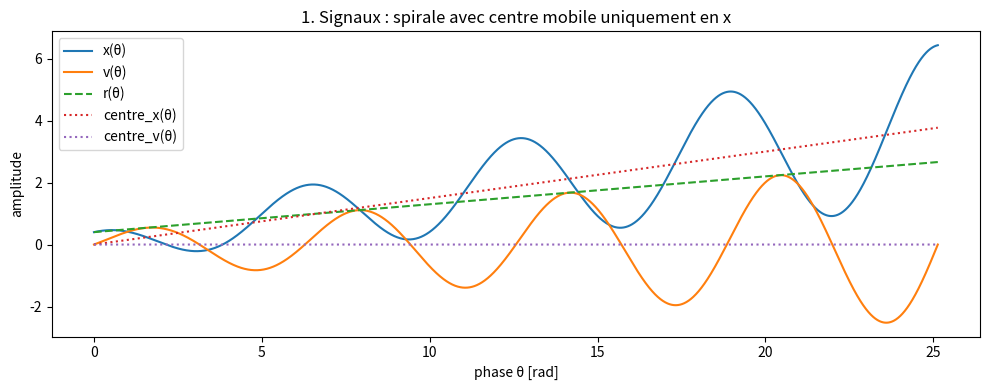
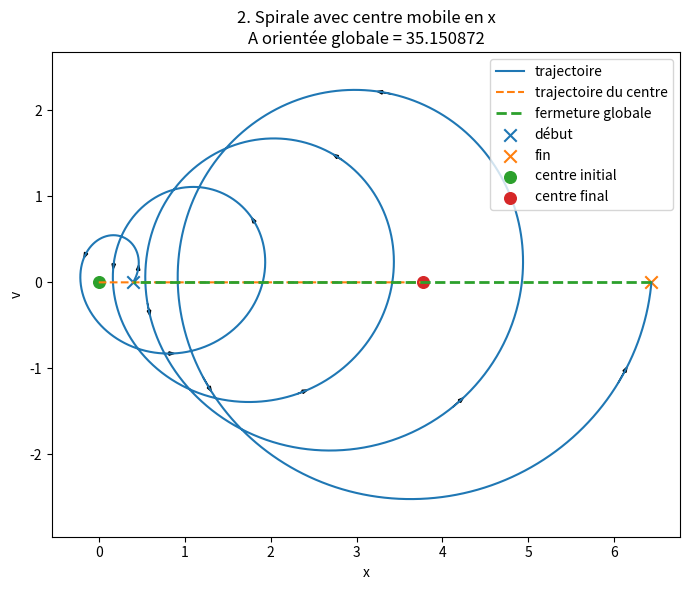
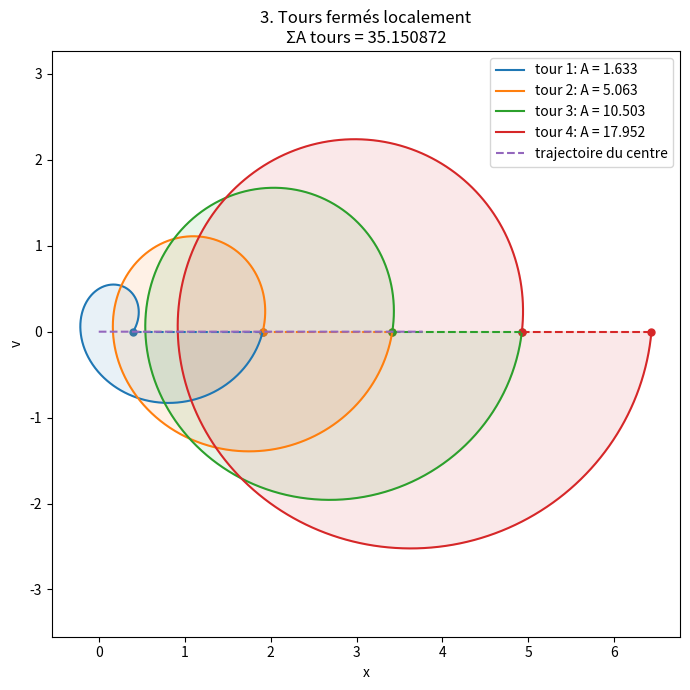
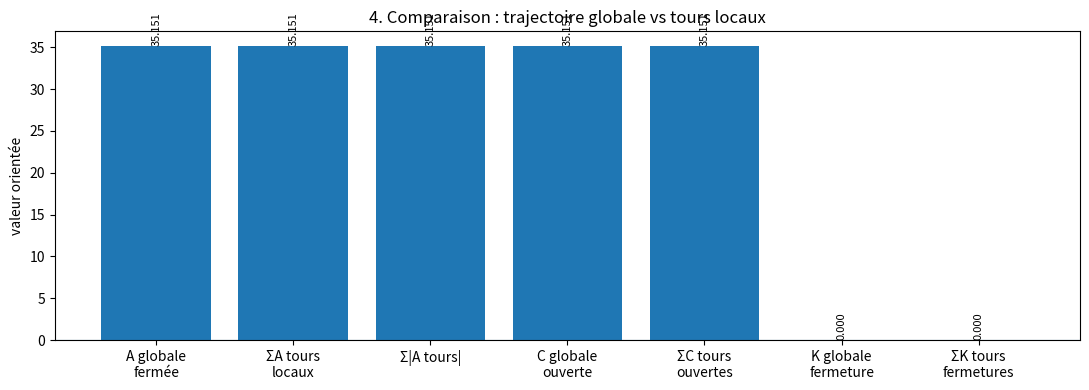
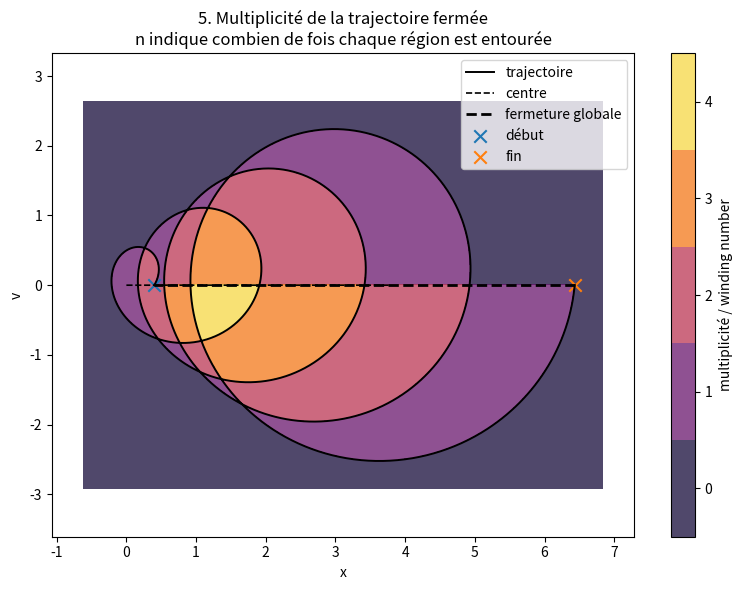

These figures' Python source, in order:
import numpy as np
import matplotlib.pyplot as plt
from matplotlib.ticker import FormatStrFormatter


# ============================================================
# 1. Fonctions d'aire et de multiplicité
# ============================================================

def shoelace_oriented(x, y):
    """
    Aire orientée fermée avec fermeture automatique.
    """
    if len(x) < 3:
        return np.nan

    return 0.5 * float(
        np.dot(x, np.roll(y, -1)) - np.dot(y, np.roll(x, -1))
    )


def shoelace_open_contribution(x, y):
    """
    Contribution orientée ouverte, sans fermeture.
    """
    if len(x) < 2:
        return np.nan

    return 0.5 * float(
        np.sum(x[:-1] * y[1:] - y[:-1] * x[1:])
    )


def closure_contribution(x_start, y_start, x_end, y_end):
    """
    Contribution orientée du segment de fermeture :
    point final -> point initial.
    """
    return 0.5 * float(
        x_end * y_start - y_end * x_start
    )


def winding_number_point(px, py, x, y):
    """
    Nombre d'enroulement de la courbe fermée autour du point (px, py).
    """
    dx = x - px
    dy = y - py

    dx_next = np.roll(dx, -1)
    dy_next = np.roll(dy, -1)

    cross = dx * dy_next - dy * dx_next
    dot = dx * dx_next + dy * dy_next

    angles = np.arctan2(cross, dot)

    return np.sum(angles) / (2 * np.pi)


# ============================================================
# 2. Paramètres de la spirale avec centre mobile en x
# ============================================================

N_cycles = 4
points_par_cycle = 800

r0 = 0.4
croissance = 0.09

centre_x0 = 0.0
centre_v0 = 0.0

# Déplacement du centre uniquement en x.
# Plus cette valeur est grande, plus le centre avance horizontalement.
vitesse_centre_x = 0.15
vitesse_centre_v = 0.00

theta_debut = 0.0
theta_fin = 2 * np.pi * N_cycles

N = N_cycles * points_par_cycle

theta = np.linspace(theta_debut, theta_fin, N + 1)

r = r0 + croissance * theta

centre_x = centre_x0 + vitesse_centre_x * theta
centre_v = centre_v0 + vitesse_centre_v * theta

x = centre_x + r * np.cos(theta)
v = centre_v + r * np.sin(theta)


# ============================================================
# 3. Fermeture globale de la trajectoire
# ============================================================

A_global_oriented = shoelace_oriented(x, v)
A_global_abs = abs(A_global_oriented)

C_global_open = shoelace_open_contribution(x, v)

K_global = closure_contribution(
    x_start=x[0],
    y_start=v[0],
    x_end=x[-1],
    y_end=v[-1]
)

verification = A_global_oriented - (C_global_open + K_global)


# ============================================================
# 4. Découpage par tours pour comparaison
# ============================================================

tours = []

for i in range(N_cycles):
    debut = i * points_par_cycle
    fin = (i + 1) * points_par_cycle + 1

    x_i = x[debut:fin]
    v_i = v[debut:fin]

    A_i = shoelace_oriented(x_i, v_i)
    C_i = shoelace_open_contribution(x_i, v_i)
    K_i = closure_contribution(
        x_start=x_i[0],
        y_start=v_i[0],
        x_end=x_i[-1],
        y_end=v_i[-1]
    )

    tours.append((x_i, v_i, A_i, C_i, K_i))


A_tours = np.array([item[2] for item in tours])
C_tours = np.array([item[3] for item in tours])
K_tours = np.array([item[4] for item in tours])

A_tours_sum = np.sum(A_tours)
A_tours_abs_sum = np.sum(np.abs(A_tours))

C_tours_sum = np.sum(C_tours)
K_tours_sum = np.sum(K_tours)


# ============================================================
# 5. Figure 1 : signaux x(theta), v(theta), r(theta), centre_x(theta)
# ============================================================

plt.figure(figsize=(10, 4))

plt.plot(theta, x, label="x(θ)")
plt.plot(theta, v, label="v(θ)")
plt.plot(theta, r, "--", label="r(θ)")
plt.plot(theta, centre_x, ":", label="centre_x(θ)")
plt.plot(theta, centre_v, ":", label="centre_v(θ)")

plt.xlabel("phase θ [rad]")
plt.ylabel("amplitude")
plt.title("1. Signaux : spirale avec centre mobile uniquement en x")
plt.legend()
plt.tight_layout()


# ============================================================
# 6. Figure 2 : trajectoire + fermeture globale
# ============================================================

plt.figure(figsize=(7, 6))

plt.plot(x, v, label="trajectoire")
plt.plot(centre_x, centre_v, "--", label="trajectoire du centre")

plt.plot(
    [x[-1], x[0]],
    [v[-1], v[0]],
    "--",
    linewidth=2,
    label="fermeture globale"
)

plt.scatter(x[0], v[0], marker="x", s=80, label="début")
plt.scatter(x[-1], v[-1], marker="x", s=80, label="fin")

plt.scatter(centre_x[0], centre_v[0], marker="o", s=70, label="centre initial")
plt.scatter(centre_x[-1], centre_v[-1], marker="o", s=70, label="centre final")

for k in np.linspace(50, len(x) - 60, 12, dtype=int):
    plt.arrow(
        x[k],
        v[k],
        x[k + 10] - x[k],
        v[k + 10] - v[k],
        head_width=0.04,
        length_includes_head=True
    )

plt.xlabel("x")
plt.ylabel("v")
plt.title(
    "2. Spirale avec centre mobile en x\n"
    f"A orientée globale = {A_global_oriented:.6f}"
)
plt.axis("equal")
plt.legend()
plt.tight_layout()


# ============================================================
# 7. Figure 3 : tours fermés localement
# ============================================================

plt.figure(figsize=(7, 7))

for i, (x_i, v_i, A_i, C_i, K_i) in enumerate(tours, start=1):
    line, = plt.plot(x_i, v_i, label=f"tour {i}: A = {A_i:.3f}")
    color = line.get_color()

    plt.plot(
        [x_i[-1], x_i[0]],
        [v_i[-1], v_i[0]],
        "--",
        color=color,
        linewidth=1.5
    )

    plt.fill(x_i, v_i, alpha=0.10, color=color)

    plt.scatter(x_i[0], v_i[0], s=25, color=color)
    plt.scatter(x_i[-1], v_i[-1], s=25, color=color)

plt.plot(centre_x, centre_v, "--", label="trajectoire du centre")

plt.xlabel("x")
plt.ylabel("v")
plt.title(
    "3. Tours fermés localement\n"
    f"ΣA tours = {A_tours_sum:.6f}"
)
plt.axis("equal")
plt.legend()
plt.tight_layout()


# ============================================================
# 8. Figure 4 : comparaison des aires et fermetures
# ============================================================

labels = [
    "A globale\nfermée",
    "ΣA tours\nlocaux",
    "Σ|A tours|",
    "C globale\nouverte",
    "ΣC tours\nouvertes",
    "K globale\nfermeture",
    "ΣK tours\nfermetures"
]

values = [
    A_global_oriented,
    A_tours_sum,
    A_tours_abs_sum,
    C_global_open,
    C_tours_sum,
    K_global,
    K_tours_sum
]

plt.figure(figsize=(11, 4))
bars = plt.bar(labels, values)
plt.axhline(0, linewidth=0.8)
plt.ylabel("valeur orientée")
plt.title("4. Comparaison : trajectoire globale vs tours locaux")

for bar in bars:
    h = bar.get_height()
    plt.text(
        bar.get_x() + bar.get_width() / 2,
        h,
        f"{h:.3f}",
        ha="center",
        va="bottom" if h >= 0 else "top",
        fontsize=8,
        rotation=90
    )

plt.tight_layout()


# ============================================================
# 9. Figure 5 : carte de multiplicité / winding number
# ============================================================

marge = 0.4
xmin, xmax = x.min() - marge, x.max() + marge
ymin, ymax = v.min() - marge, v.max() + marge

nx = 500
ny = 500

xg = np.linspace(xmin, xmax, nx)
yg = np.linspace(ymin, ymax, ny)

W = np.zeros((ny, nx))

for iy, yy in enumerate(yg):
    for ix, xx in enumerate(xg):
        W[iy, ix] = winding_number_point(xx, yy, x, v)

W_round = np.round(W)

plt.figure(figsize=(8, 6))

levels = np.arange(W_round.min() - 0.5, W_round.max() + 1.5, 1)

contour = plt.contourf(
    xg,
    yg,
    W_round,
    levels=levels,
    alpha=0.75,
    cmap="inferno"
)

cbar = plt.colorbar(contour)
cbar.set_label("multiplicité / winding number")
cbar.set_ticks(np.arange(W_round.min(), W_round.max() + 1, 1))
cbar.ax.yaxis.set_major_formatter(FormatStrFormatter("%d"))



plt.plot(x, v, color="black", linewidth=1.4, label="trajectoire")
plt.plot(centre_x, centre_v, "--", color="black", linewidth=1.2, label="centre")

plt.plot(
    [x[-1], x[0]],
    [v[-1], v[0]],
    "--",
    color="black",
    linewidth=2,
    label="fermeture globale"
)

plt.scatter(x[0], v[0], marker="x", s=80, label="début")
plt.scatter(x[-1], v[-1], marker="x", s=80, label="fin")

plt.xlabel("x")
plt.ylabel("v")
plt.title(
    "5. Multiplicité de la trajectoire fermée\n"
    "n indique combien de fois chaque région est entourée"
)
plt.axis("equal")
plt.legend()
plt.tight_layout()

plt.show()


# ============================================================
# 10. Résultats numériques
# ============================================================

print("==================================================")
print("RÉSULTATS : SPIRALE AVEC CENTRE MOBILE EN x")
print("==================================================")
print(f"Nombre de cycles :                       {N_cycles}")
print(f"Rayon initial r0 :                       {r0}")
print(f"Croissance radiale :                     {croissance}")
print(f"Vitesse centre x :                       {vitesse_centre_x}")
print(f"Vitesse centre v :                       {vitesse_centre_v}")
print("--------------------------------------------------")
print("TRAJECTOIRE GLOBALE")
print("--------------------------------------------------")
print(f"C globale ouverte :                      {C_global_open:.10f}")
print(f"K fermeture globale :                    {K_global:.10f}")
print(f"A globale orientée fermée :              {A_global_oriented:.10f}")
print(f"Vérification A - (C + K) :               {verification:.3e}")
print("--------------------------------------------------")
print("TOURS LOCAUX")
print("--------------------------------------------------")
print(f"ΣC tours ouvertes :                      {C_tours_sum:.10f}")
print(f"ΣK tours fermetures :                    {K_tours_sum:.10f}")
print(f"ΣA tours fermés localement :             {A_tours_sum:.10f}")
print(f"Σ|A tours| :                             {A_tours_abs_sum:.10f}")
print("--------------------------------------------------")
print("DIFFÉRENCES")
print("--------------------------------------------------")
print(f"A globale - ΣA tours :                   {A_global_oriented - A_tours_sum:.10f}")
print(f"C globale - ΣC tours :                   {C_global_open - C_tours_sum:.10e}")
print(f"K globale - ΣK tours :                   {K_global - K_tours_sum:.10f}")
print("==================================================")
print("INTERPRÉTATION")
print("==================================================")
print(
    "Cette trajectoire est une spirale dont l'amplitude augmente,\n"
    "mais dont le centre se déplace uniquement en x.\n\n"
    "La trajectoire globale est fermée par un segment artificiel.\n"
    "Si ce segment ou la trajectoire elle-même crée des zones auto-intersectées,\n"
    "l'aire orientée globale compte les régions avec multiplicité.\n\n"
    "Les tours locaux donnent une autre lecture : chaque tour est fermé\n"
    "par son propre segment local. Cela permet de comparer l'aire globale\n"
    "avec une mesure cycle par cycle."
)
print("==================================================")
